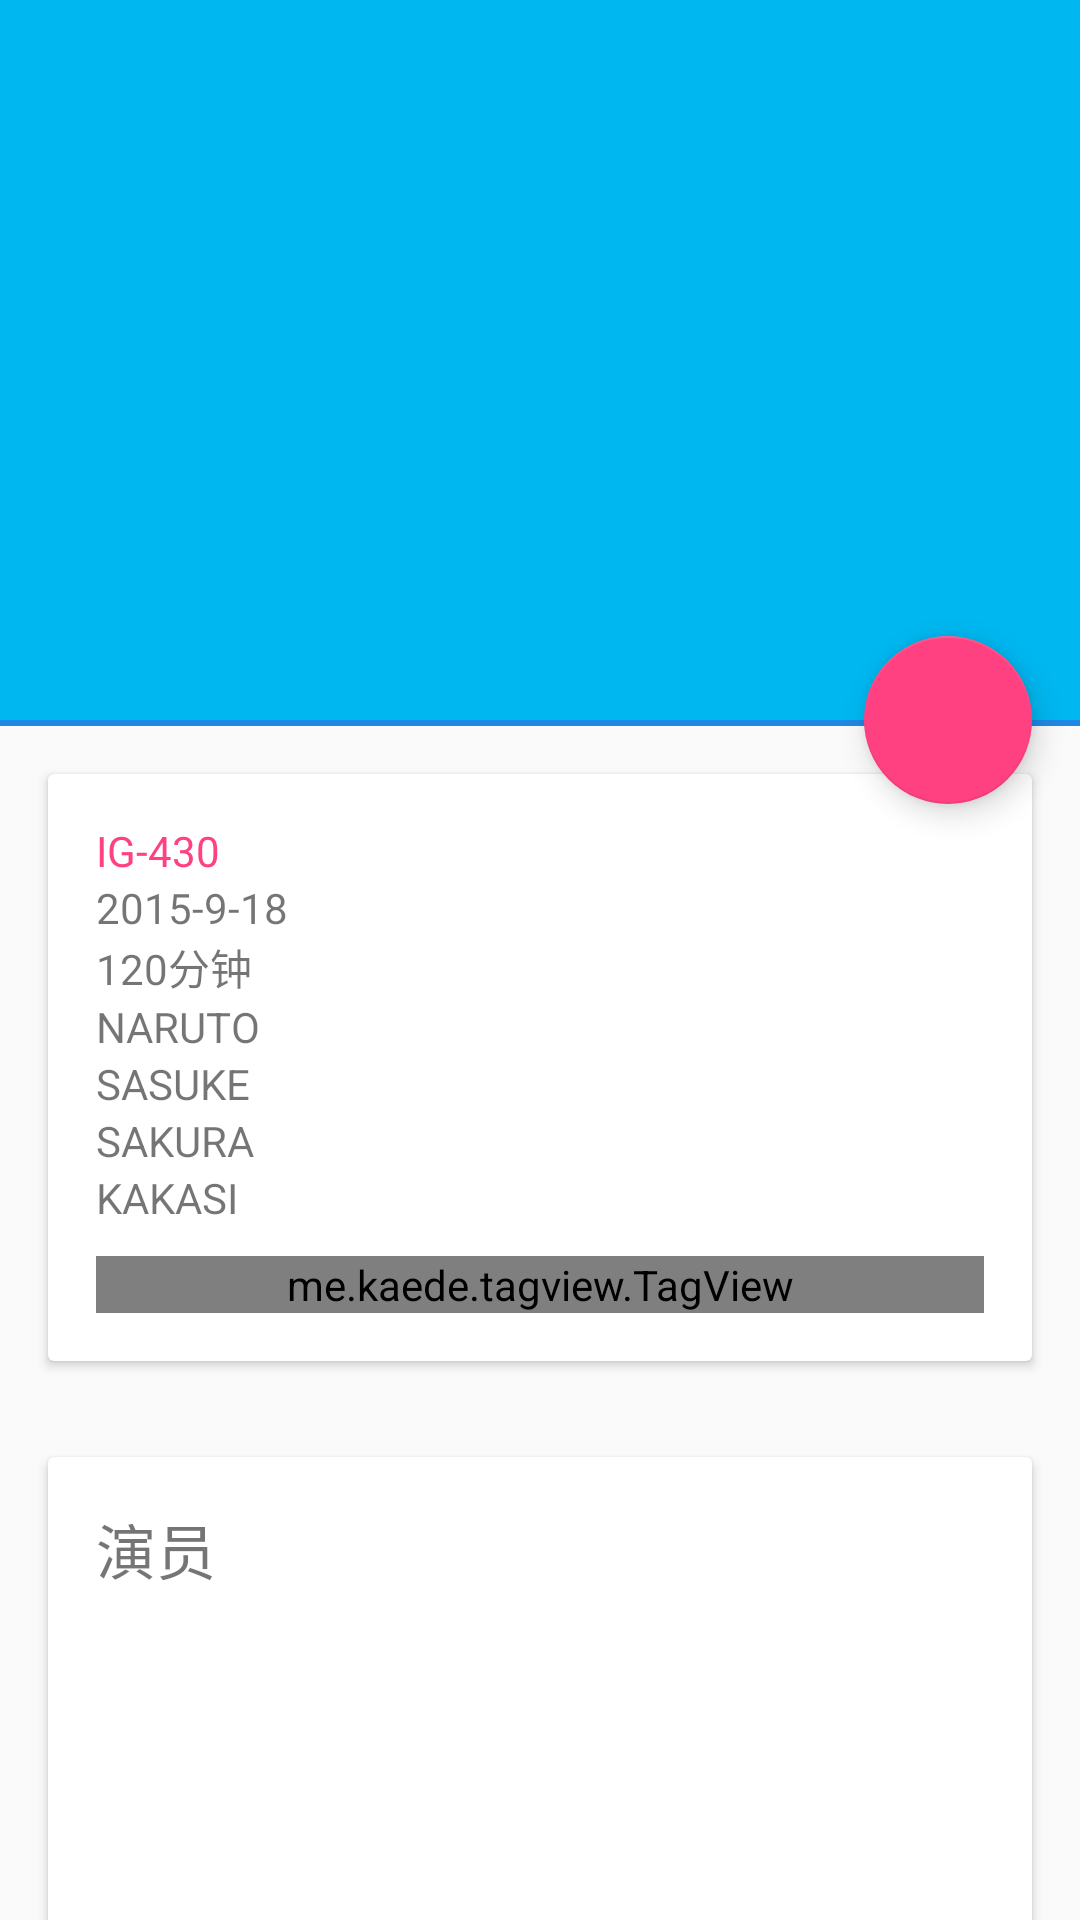

Reconstruct the res/layout file that produces this screen, plus the resources it refers to.
<!-- AndroidManifest.xml: application theme AppTheme.NoActionBar -->
<!-- res/layout/movie_main.xml -->
<?xml version="1.0" encoding="utf-8"?>
<android.support.design.widget.CoordinatorLayout
    android:id="@+id/movie_main"
    xmlns:android="http://schemas.android.com/apk/res/android"
    android:layout_width="match_parent"
    android:layout_height="match_parent"
    android:fitsSystemWindows="true"
    xmlns:app="http://schemas.android.com/apk/res-auto">
    <android.support.design.widget.AppBarLayout
        android:id="@+id/app_bar"
        android:layout_width="match_parent"
        android:layout_height="240dp"
        android:fitsSystemWindows="true"
        android:theme="@style/ThemeOverlay.AppCompat.Dark.ActionBar">
        <android.support.design.widget.CollapsingToolbarLayout
            android:id="@+id/collapsing_toolbar"
            android:layout_width="match_parent"
            android:layout_height="match_parent"
            app:layout_scrollFlags="scroll|exitUntilCollapsed"
            android:fitsSystemWindows="true"
            app:contentScrim="?attr/colorPrimary"
            app:expandedTitleMarginStart="48dp"
            app:expandedTitleMarginEnd="64dp">
            <ImageView
                android:id="@+id/backdrop"
                android:layout_width="match_parent"
                android:layout_height="match_parent"
                android:scaleType="centerCrop"
                android:fitsSystemWindows="true"
                app:layout_collapseMode="parallax"
                />
            <android.support.v7.widget.Toolbar
                android:id="@+id/toolbar"
                android:layout_width="match_parent"
                android:layout_height="?attr/actionBarSize"
                android:popupTheme="@style/ThemeOverlay.AppCompat.Light"
                app:layout_collapseMode="pin">
            </android.support.v7.widget.Toolbar>
        </android.support.design.widget.CollapsingToolbarLayout>
    </android.support.design.widget.AppBarLayout>

    <android.support.v4.widget.NestedScrollView
        android:layout_width="match_parent"
        android:layout_height="match_parent"
        app:layout_behavior="@string/appbar_scrolling_view_behavior">

        <LinearLayout
            android:layout_width="match_parent"
            android:layout_height="match_parent"
            android:orientation="vertical">
            <View
                android:layout_width="match_parent"
                android:layout_height="2dp"
                android:background="#1E88E5"
                android:paddingBottom="20dp"/>
            <android.support.v7.widget.CardView
                android:id="@+id/cv_movie_info"
                android:layout_width="match_parent"
                android:layout_height="wrap_content"
                android:layout_margin="16dp">
                <RelativeLayout
                    android:layout_width="match_parent"
                    android:layout_height="wrap_content"
                    android:layout_margin="16dp">

                    <TextView
                        android:id="@+id/tv_code"
                        android:layout_width="wrap_content"
                        android:layout_height="wrap_content"
                        android:text="IG-430"
                        android:layout_toRightOf="@id/tv_code"
                        android:textColor="@color/colorAccent"/>

                    <TextView
                        android:id="@+id/tv_issuetime"
                        android:layout_width="wrap_content"
                        android:layout_height="wrap_content"
                        android:layout_below="@id/tv_code"
                        android:text="2015-9-18"/>

                    <TextView
                        android:id="@+id/tv_timelong"
                        android:layout_width="wrap_content"
                        android:layout_height="wrap_content"
                        android:text="120分钟"
                        android:layout_below="@id/tv_issuetime"
                        />

                    <TextView
                        android:id="@+id/tv_producer"
                        android:layout_width="wrap_content"
                        android:layout_height="wrap_content"
                        android:text="NARUTO"
                        android:layout_below="@id/tv_timelong"
                        />

                    <TextView
                        android:id="@+id/tv_publisher"
                        android:layout_width="wrap_content"
                        android:layout_height="wrap_content"
                        android:text="SASUKE"
                        android:layout_below="@id/tv_producer"
                        />

                    <TextView
                        android:id="@+id/tv_series"
                        android:layout_width="wrap_content"
                        android:layout_height="wrap_content"
                        android:text="SAKURA"
                        android:layout_below="@id/tv_publisher"
                        />

                    <TextView
                        android:id="@+id/tv_director"
                        android:layout_width="wrap_content"
                        android:layout_height="wrap_content"
                        android:layout_below="@id/tv_series"
                        android:text="KAKASI"/>

                    <me.kaede.tagview.TagView
                        android:id="@+id/tagview"
                        android:layout_width="match_parent"
                        android:layout_height="wrap_content"
                        android:layout_marginTop="10dp"
                        android:layout_below="@id/tv_director"
                        app:lineMargin="5dp"
                        app:tagMargin="3dp"
                        app:textPaddingBottom="3dp"
                        app:textPaddingLeft="10dp"
                        app:textPaddingRight="10dp"
                        app:textPaddingTop="3dp">
                    </me.kaede.tagview.TagView>
                </RelativeLayout>
            </android.support.v7.widget.CardView>

            <android.support.v7.widget.CardView
                android:id="@+id/cv_actress"
                android:layout_width="match_parent"
                android:layout_height="wrap_content"
                android:layout_margin="16dp">
                <LinearLayout
                    android:layout_width="match_parent"
                    android:layout_height="wrap_content"
                    android:orientation="vertical"
                    android:layout_margin="16dp">
                <TextView
                    android:id="@+id/tv_actress"
                    android:layout_width="match_parent"
                    android:layout_height="wrap_content"
                    android:text="演员"
                    android:textSize="20sp"/>
                    <ListView
                        android:id="@+id/lv_actress"
                        android:layout_width="match_parent"
                        android:layout_height="200dp"
                        >
                    </ListView>
                </LinearLayout>
            </android.support.v7.widget.CardView>
            <android.support.v7.widget.CardView
                android:id="@+id/cv_sampleimgs"
                android:layout_width="match_parent"
                android:layout_height="wrap_content"
                android:layout_margin="16dp">
                <LinearLayout
                    android:layout_width="match_parent"
                    android:layout_height="wrap_content"
                    android:layout_margin="16dp"
                    android:orientation="vertical">
                    <TextView
                        android:layout_width="wrap_content"
                        android:layout_height="wrap_content"
                        android:text="预览"
                        android:textSize="20sp"/>
                    <GridView
                        android:id="@+id/gv_sampleimgs"
                        android:layout_width="match_parent"
                        android:layout_height="500dp"
                        android:stretchMode="columnWidth"
                        android:numColumns="3"
                        android:verticalSpacing="10dp"
                        android:horizontalSpacing="10dp"
                        android:gravity="center">
                    </GridView>
                </LinearLayout>
            </android.support.v7.widget.CardView>
            <android.support.v7.widget.ButtonBarLayout
                android:layout_width="match_parent"
                android:layout_height="wrap_content"
                android:layout_margin="16dp">
             <com.gc.materialdesign.views.ButtonRectangle
                 android:id="@+id/bt_download"
                 android:layout_width="match_parent"
                 android:layout_height="wrap_content"
                 android:background="#1E88E5"
                 android:text="下载"
                 />
            </android.support.v7.widget.ButtonBarLayout>
        </LinearLayout>
    </android.support.v4.widget.NestedScrollView>

<android.support.design.widget.FloatingActionButton
    android:id="@+id/fab"
    android:layout_width="wrap_content"
    android:layout_height="wrap_content"
    app:layout_anchor="@id/app_bar"
    app:layout_anchorGravity="bottom|right|end"
    android:layout_margin="16dp"
    android:clickable="true"
    android:src="@drawable/ic_favorite_border_white_48dp"/>
</android.support.design.widget.CoordinatorLayout>
<!-- resources referenced by this layout -->
<resources>
  <color name="colorAccent">#FF4081</color>
  <style name="AppTheme.NoActionBar" parent="Theme.AppCompat.Light.NoActionBar">
          <item name="windowActionBar">false</item>
          <item name="windowNoTitle">true</item>
          <item name="colorPrimary">@color/logoback</item>
          <item name="colorPrimaryDark">@color/logoback</item>
          <item name="colorAccent">@color/colorAccent</item>
      </style>
  <color name="logoback">#00B7F0</color>
</resources>
